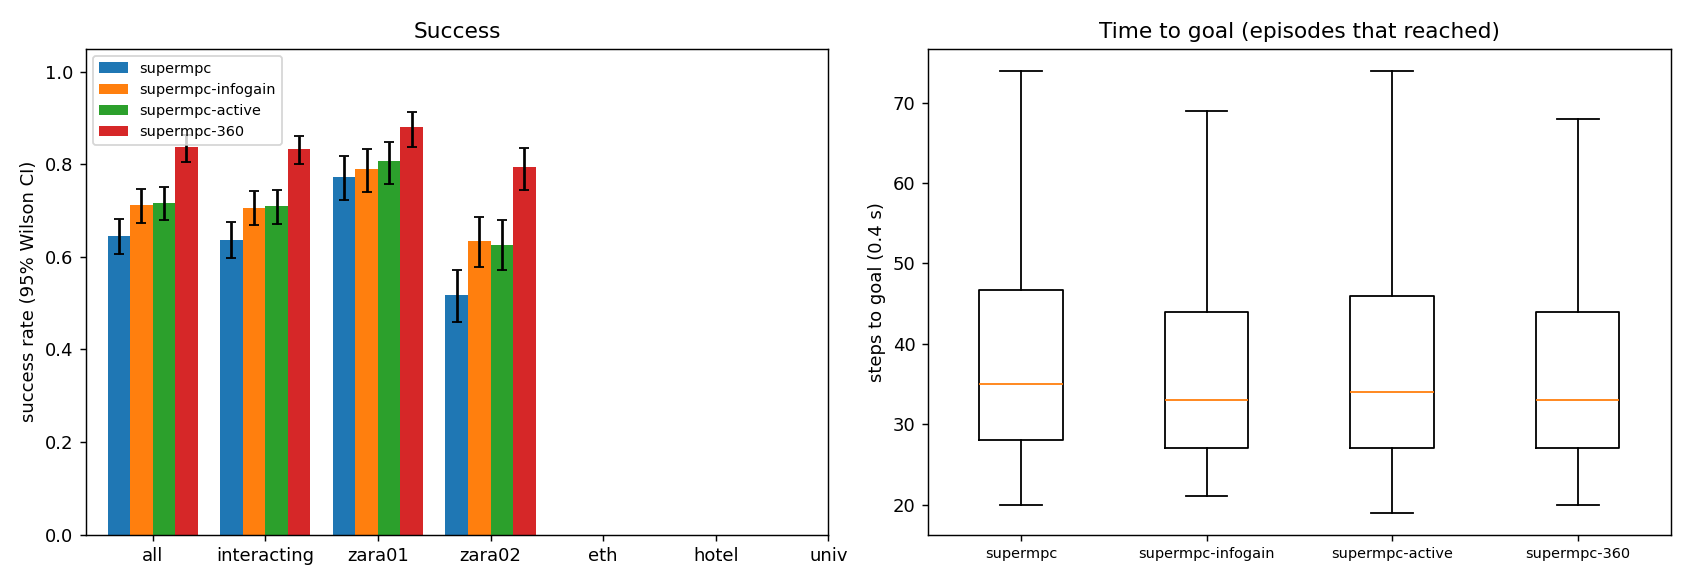

Data behind this chart, as committed beside it:
scene, episode, frame, start_x, start_y, goal_x, goal_y, path_peds, surge, planner, success, reached, collisions, coll_tracked, coll_untracked, coll_stopped, steps, min_clearance, coverage, solve_ms, failures, slack_steps, unseen_slack_steps, coll_spawn
zara01, 0, 4631, 5.0, 13.85, -7.0, 13.85, 4, 0, supermpc, 1, 1, 0, 0, 0, 0, 23, 0.701, 0.0, 65.03, 0, 0, 0, 0
zara01, 2, 6881, 5.0, 11.21, -7.0, 11.21, 7, 0, supermpc, 1, 1, 0, 0, 0, 0, 24, 1.683, 0.4118, 73.5, 0, 0, 0, 0
zara01, 3, 7581, 5.0, 14.3, -7.0, 14.3, 6, 0, supermpc, 0, 1, 2, 0, 2, 0, 31, -0.3326, 0.0, 64.55, 0, 0, 0, 0
zara01, 2, 6881, 5.0, 11.21, -7.0, 11.21, 7, 0, supermpc-360, 1, 1, 0, 0, 0, 0, 24, 1.768, 0.9363, 82.15, 0, 1, 0, 0
zara01, 1, 7001, -7.0, 10.68, 5.0, 10.68, 4, 0, supermpc-360, 1, 1, 0, 0, 0, 0, 29, 0.9119, 1.0, 67.65, 0, 0, 0, 0
zara01, 1, 7001, -7.0, 10.68, 5.0, 10.68, 4, 0, supermpc, 1, 1, 0, 0, 0, 0, 37, 1.469, 0.2308, 72.55, 0, 1, 0, 0
zara01, 0, 4631, 5.0, 13.85, -7.0, 13.85, 4, 0, supermpc-infogain, 1, 1, 0, 0, 0, 0, 23, 0.7159, 0.0, 115.6, 0, 0, 0, 0
zara01, 0, 4631, 5.0, 13.85, -7.0, 13.85, 4, 0, supermpc-360, 1, 1, 0, 0, 0, 0, 62, 0.4937, 0.9868, 73.72, 0, 4, 0, 0
zara01, 1, 7001, -7.0, 10.68, 5.0, 10.68, 4, 0, supermpc-infogain, 1, 1, 0, 0, 0, 0, 31, 1.62, 0.8869, 139.3, 0, 1, 1, 0
zara01, 1, 7001, -7.0, 10.68, 5.0, 10.68, 4, 0, supermpc-active, 1, 1, 0, 0, 0, 0, 34, 1.081, 0.6369, 140.9, 0, 1, 0, 0
zara01, 2, 6881, 5.0, 11.21, -7.0, 11.21, 7, 0, supermpc-active, 1, 1, 0, 0, 0, 0, 37, 0.6517, 0.9348, 141.1, 0, 2, 0, 0
zara01, 2, 6881, 5.0, 11.21, -7.0, 11.21, 7, 0, supermpc-infogain, 0, 1, 2, 2, 0, 0, 30, -0.3051, 0.7143, 193, 0, 4, 0, 0
zara01, 3, 7581, 5.0, 14.3, -7.0, 14.3, 6, 0, supermpc-360, 1, 1, 0, 0, 0, 0, 39, 0.5013, 0.9722, 72.11, 0, 3, 0, 0
zara01, 4, 6971, 5.0, 12.09, -7.0, 12.09, 6, 0, supermpc-infogain, 0, 1, 1, 1, 0, 0, 22, -0.374, 0.5, 134.4, 0, 5, 0, 0
zara01, 4, 6971, 5.0, 12.09, -7.0, 12.09, 6, 0, supermpc-active, 0, 1, 1, 1, 0, 0, 22, -0.3718, 0.5385, 124.2, 0, 4, 0, 0
zara01, 3, 7581, 5.0, 14.3, -7.0, 14.3, 6, 0, supermpc-active, 1, 1, 0, 0, 0, 0, 36, 0.3572, 0.3413, 135.6, 0, 6, 0, 0
zara01, 5, 6001, 5.0, 12.73, -7.0, 12.73, 9, 0, supermpc-360, 1, 1, 0, 0, 0, 0, 28, 1.376, 0.9667, 57.68, 0, 0, 0, 0
zara01, 5, 6001, 5.0, 12.73, -7.0, 12.73, 9, 0, supermpc, 0, 1, 3, 1, 3, 0, 38, -0.4843, 0.2645, 90.09, 0, 6, 1, 0
zara01, 3, 7581, 5.0, 14.3, -7.0, 14.3, 6, 0, supermpc-infogain, 1, 1, 0, 0, 0, 0, 38, 0.6044, 0.6667, 173.4, 0, 6, 0, 0
zara01, 6, 4561, -7.0, 13.24, 5.0, 13.24, 6, 0, supermpc, 1, 1, 0, 0, 0, 0, 34, 2.081, 0.2727, 60.24, 0, 0, 0, 0
zara01, 5, 6001, 5.0, 12.73, -7.0, 12.73, 9, 0, supermpc-infogain, 1, 1, 0, 0, 0, 0, 28, 1.442, 0.0, 96.51, 0, 0, 0, 0
zara01, 5, 6001, 5.0, 12.73, -7.0, 12.73, 9, 0, supermpc-active, 1, 1, 0, 0, 0, 0, 28, 1.444, 0.0, 96.72, 0, 0, 0, 0
zara01, 4, 6971, 5.0, 12.09, -7.0, 12.09, 6, 0, supermpc-360, 0, 1, 2, 2, 0, 0, 73, -0.3079, 0.969, 85.31, 0, 18, 0, 0
zara01, 6, 4561, -7.0, 13.24, 5.0, 13.24, 6, 0, supermpc-360, 1, 1, 0, 0, 0, 0, 26, 3.13, 1.0, 56.84, 0, 0, 0, 0
zara01, 6, 4561, -7.0, 13.24, 5.0, 13.24, 6, 0, supermpc-infogain, 1, 1, 0, 0, 0, 0, 33, 2.262, 0.2727, 108.5, 0, 0, 0, 0
zara01, 4, 6971, 5.0, 12.09, -7.0, 12.09, 6, 0, supermpc, 0, 0, 2, 2, 0, 0, 90, -0.2279, 0.6921, 120, 0, 20, 53, 0
zara01, 6, 4561, -7.0, 13.24, 5.0, 13.24, 6, 0, supermpc-active, 1, 1, 0, 0, 0, 0, 26, 3.13, 1.0, 120.2, 0, 0, 0, 0
zara01, 7, 5901, -7.0, 13.75, 5.0, 13.75, 8, 0, supermpc, 1, 1, 0, 0, 0, 0, 38, 0.78, 0.4139, 81.07, 0, 0, 1, 0
zara01, 7, 5901, -7.0, 13.75, 5.0, 13.75, 8, 0, supermpc-360, 1, 1, 0, 0, 0, 0, 22, 1.033, 0.8667, 81.39, 0, 2, 0, 0
zara01, 0, 4631, 5.0, 13.85, -7.0, 13.85, 4, 0, supermpc-active, 0, 1, 5, 5, 0, 0, 73, -0.1996, 0.601, 246.1, 1, 23, 13, 0
zara01, 8, 5541, -7.0, 13.93, 5.0, 13.93, 9, 0, supermpc, 1, 1, 0, 0, 0, 0, 33, 0.8425, 0.9556, 89.48, 0, 0, 1, 0
zara01, 7, 5901, -7.0, 13.75, 5.0, 13.75, 8, 0, supermpc-infogain, 1, 1, 0, 0, 0, 0, 22, 1.025, 0.4556, 147.4, 0, 1, 0, 0
zara01, 7, 5901, -7.0, 13.75, 5.0, 13.75, 8, 0, supermpc-active, 1, 1, 0, 0, 0, 0, 22, 1.021, 0.4556, 132, 0, 1, 0, 0
zara01, 8, 5541, -7.0, 13.93, 5.0, 13.93, 9, 0, supermpc-360, 1, 1, 0, 0, 0, 0, 29, 0.5671, 0.9493, 78.69, 0, 0, 0, 0
zara01, 9, 4561, -7.0, 15.11, 5.0, 15.11, 6, 0, supermpc, 1, 1, 0, 0, 0, 0, 34, 1.621, 0.4792, 68.48, 0, 0, 0, 0
zara01, 8, 5541, -7.0, 13.93, 5.0, 13.93, 9, 0, supermpc-infogain, 1, 1, 0, 0, 0, 0, 30, 0.5628, 0.8071, 157.9, 0, 2, 0, 0
zara01, 9, 4561, -7.0, 15.11, 5.0, 15.11, 6, 0, supermpc-360, 1, 1, 0, 0, 0, 0, 23, 1.621, 0.9667, 74.35, 0, 0, 0, 0
zara01, 10, 6181, 5.0, 14.97, -7.0, 14.97, 8, 0, supermpc, 1, 1, 0, 0, 0, 0, 30, 0.611, 0.45, 89.59, 0, 2, 5, 0
zara01, 8, 5541, -7.0, 13.93, 5.0, 13.93, 9, 0, supermpc-active, 1, 1, 0, 0, 0, 0, 38, 0.9464, 0.8078, 170.8, 0, 5, 1, 0
zara01, 11, 4551, -7.0, 13.75, 5.0, 13.75, 6, 0, supermpc, 1, 1, 0, 0, 0, 0, 26, 2.111, 1.0, 73.1, 0, 0, 0, 0
zara01, 10, 6181, 5.0, 14.97, -7.0, 14.97, 8, 0, supermpc-infogain, 1, 1, 0, 0, 0, 0, 24, 0.9509, 0.6071, 126.1, 0, 1, 0, 0
zara01, 9, 4561, -7.0, 15.11, 5.0, 15.11, 6, 0, supermpc-active, 1, 1, 0, 0, 0, 0, 29, 1.191, 0.9231, 152.3, 0, 0, 0, 0
zara01, 10, 6181, 5.0, 14.97, -7.0, 14.97, 8, 0, supermpc-active, 1, 1, 0, 0, 0, 0, 24, 0.9629, 0.6786, 126.1, 0, 1, 0, 0
zara01, 9, 4561, -7.0, 15.11, 5.0, 15.11, 6, 0, supermpc-infogain, 1, 1, 0, 0, 0, 0, 31, 1.616, 0.6458, 158.8, 0, 0, 0, 0
zara01, 11, 4551, -7.0, 13.75, 5.0, 13.75, 6, 0, supermpc-360, 1, 1, 0, 0, 0, 0, 25, 2.111, 1.0, 65.21, 0, 0, 0, 0
zara01, 10, 6181, 5.0, 14.97, -7.0, 14.97, 8, 0, supermpc-360, 1, 1, 0, 0, 0, 0, 39, 0.6445, 0.9464, 77.22, 0, 0, 0, 0
zara01, 11, 4551, -7.0, 13.75, 5.0, 13.75, 6, 0, supermpc-infogain, 1, 1, 0, 0, 0, 0, 25, 2.165, 1.0, 135, 0, 0, 0, 0
zara01, 11, 4551, -7.0, 13.75, 5.0, 13.75, 6, 0, supermpc-active, 1, 1, 0, 0, 0, 0, 25, 1.938, 1.0, 103.9, 0, 0, 0, 0
zara01, 12, 4511, -7.0, 15.64, 5.0, 15.64, 6, 0, supermpc, 0, 1, 2, 2, 1, 0, 47, -0.1476, 0.4657, 102.3, 0, 5, 15, 0
zara01, 14, 5091, 5.0, 10.96, -7.0, 10.96, 14, 1, supermpc, 1, 1, 0, 0, 0, 0, 23, 0.3737, 0.4833, 94.8, 0, 5, 0, 0
zara01, 13, 7561, 5.0, 15.16, -7.0, 15.16, 4, 0, supermpc-360, 1, 1, 0, 0, 0, 0, 31, 0.3731, 0.9167, 88.91, 0, 11, 0, 0
zara01, 12, 4511, -7.0, 15.64, 5.0, 15.64, 6, 0, supermpc-infogain, 1, 1, 0, 0, 0, 0, 32, 1.528, 0.8864, 160.4, 0, 1, 0, 0
zara01, 13, 7561, 5.0, 15.16, -7.0, 15.16, 4, 0, supermpc, 1, 1, 0, 0, 0, 0, 39, 0.6158, 0.6515, 90.33, 0, 0, 1, 0
zara01, 12, 4511, -7.0, 15.64, 5.0, 15.64, 6, 0, supermpc-active, 1, 1, 0, 0, 0, 0, 31, 1.335, 0.881, 166.9, 0, 3, 0, 0
zara01, 14, 5091, 5.0, 10.96, -7.0, 10.96, 14, 1, supermpc-360, 1, 1, 0, 0, 0, 0, 23, 0.4398, 0.9111, 93.92, 0, 6, 0, 0
zara01, 12, 4511, -7.0, 15.64, 5.0, 15.64, 6, 0, supermpc-360, 1, 1, 0, 0, 0, 0, 58, 0.1579, 0.9324, 93.22, 0, 7, 0, 0
zara01, 14, 5091, 5.0, 10.96, -7.0, 10.96, 14, 1, supermpc-active, 1, 1, 0, 0, 0, 0, 24, 0.3306, 0.4135, 163.3, 0, 6, 0, 0
zara01, 13, 7561, 5.0, 15.16, -7.0, 15.16, 4, 0, supermpc-active, 1, 1, 0, 0, 0, 0, 30, 0.03282, 0.549, 166.2, 0, 8, 0, 0
zara01, 13, 7561, 5.0, 15.16, -7.0, 15.16, 4, 0, supermpc-infogain, 1, 1, 0, 0, 0, 0, 43, 0.7936, 0.6609, 159, 0, 1, 0, 0
zara01, 15, 5341, 5.0, 14.47, -7.0, 14.47, 18, 1, supermpc, 1, 1, 0, 0, 0, 0, 47, 0.2208, 0.4681, 105.2, 0, 11, 1, 0
... 2,340 more rows
